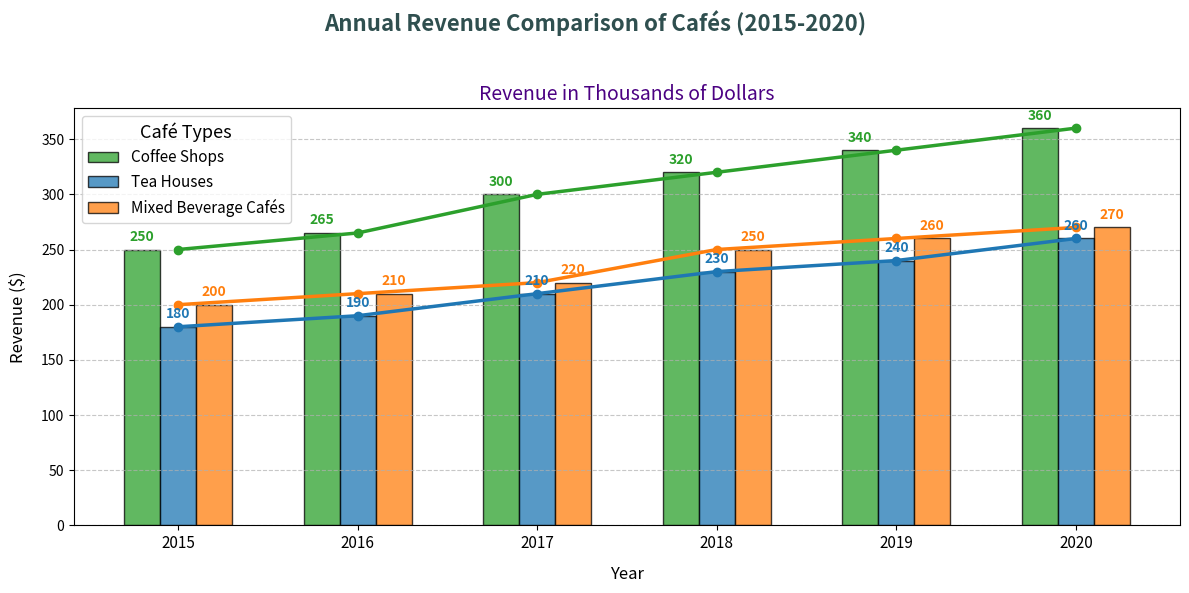

Here is the Python script that generated this plot:
import matplotlib.pyplot as plt
import numpy as np

cafes = ['Coffee Shops', 'Tea Houses', 'Mixed Beverage Cafés']

revenue_2015 = [250, 180, 200]
revenue_2016 = [265, 190, 210]
revenue_2017 = [300, 210, 220]
revenue_2018 = [320, 230, 250]
revenue_2019 = [340, 240, 260]
revenue_2020 = [360, 260, 270]

years = [2015, 2016, 2017, 2018, 2019, 2020]
revenue = np.array([revenue_2015, revenue_2016, revenue_2017, revenue_2018, revenue_2019, revenue_2020])

# Original colors: ['#1f77b4', '#ff7f0e', '#2ca02c']
# Shuffled colors
colors = ['#2ca02c', '#1f77b4', '#ff7f0e']

fig, ax1 = plt.subplots(figsize=(12, 6))

fig.suptitle('Annual Revenue Comparison of Cafés (2015-2020)', fontsize=16, fontweight='bold', color='darkslategray')
ax1.set_title('Revenue in Thousands of Dollars', fontsize=14, color='indigo')
ax1.set_xlabel('Year', fontsize=12, labelpad=10)
ax1.set_ylabel('Revenue ($)', fontsize=12, labelpad=10)

width = 0.2
x = np.arange(len(years))

for i, cafe in enumerate(cafes):
    ax1.bar(x - width + i*width, revenue[:, i], width, label=cafe, color=colors[i], alpha=0.75, edgecolor='black')

for i, cafe in enumerate(cafes):
    ax1.plot(x, revenue[:, i], marker='o', linestyle='-', color=colors[i], linewidth=2.5)
    for j in range(len(years)):
        ax1.text(x[j] + (i-1)*width, revenue[j, i] + 5, str(revenue[j, i]), ha='center', va='bottom', fontsize=10, fontweight='bold', color=colors[i])

ax1.set_xticks(x)
ax1.set_xticklabels(years, fontsize=11)
ax1.legend(loc='upper left', fontsize=11, title='Café Types', title_fontsize='13')

ax1.grid(axis='y', linestyle='--', alpha=0.7)

plt.tight_layout(rect=[0, 0, 1, 0.95])

plt.show()
